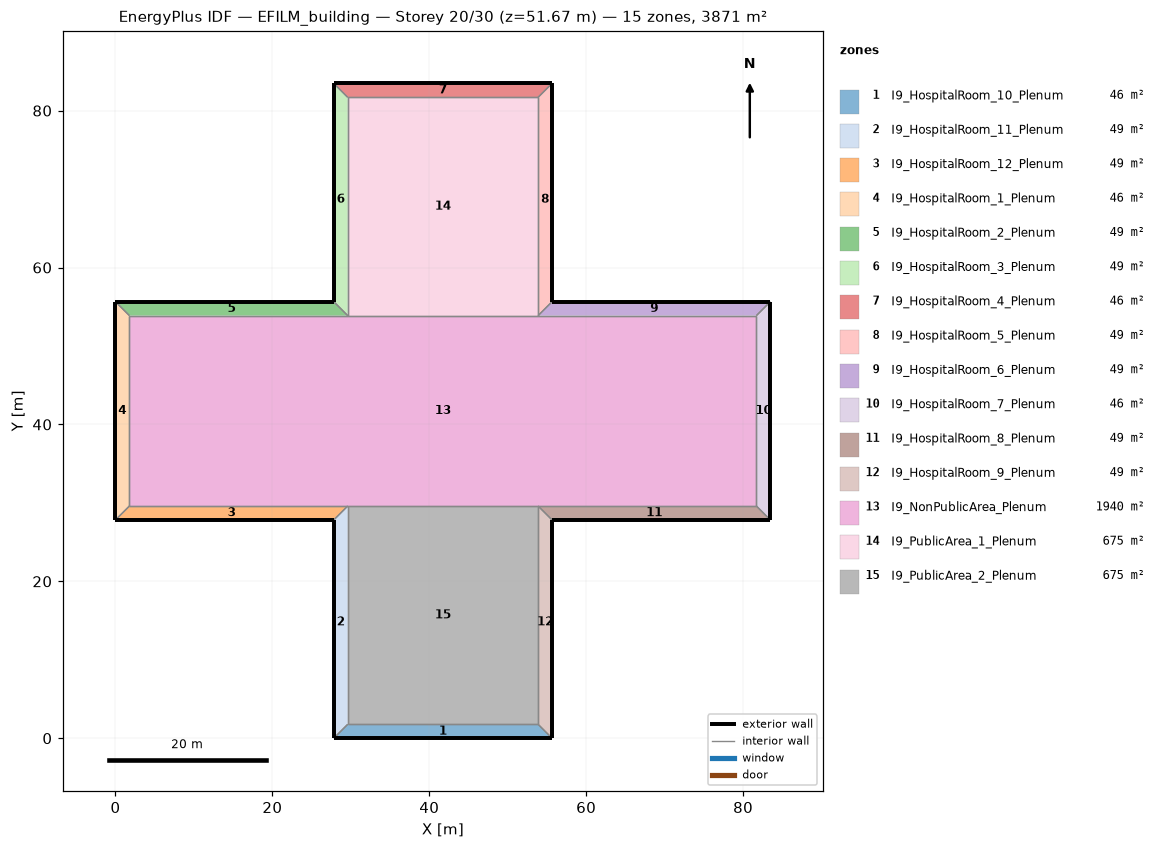
=== STOREY PLAN SPEC (per zone: floor XY polygon, exterior-wall plan segments, windows/doors) ===
zone 1: I9_HospitalRoom_10_Plenum  (46.3 m²)
  floor: (55.65, 0.00) (27.82, 0.00) (29.60, 1.78) (53.87, 1.78)
  exterior wall: (27.82, 0.00) – (55.65, 0.00)  [27.8 m]
  interior walls: 3
zone 2: I9_HospitalRoom_11_Plenum  (49.4 m²)
  floor: (27.82, 0.00) (27.82, 27.82) (29.60, 29.60) (29.60, 1.78)
  exterior wall: (27.82, 27.82) – (27.82, 0.00)  [27.8 m]
  interior walls: 3
zone 3: I9_HospitalRoom_12_Plenum  (49.4 m²)
  floor: (27.82, 27.82) (0.00, 27.82) (1.78, 29.60) (29.60, 29.60)
  exterior wall: (0.00, 27.82) – (27.82, 27.82)  [27.8 m]
  interior walls: 3
zone 4: I9_HospitalRoom_1_Plenum  (46.3 m²)
  floor: (0.00, 27.82) (0.00, 55.65) (1.78, 53.87) (1.78, 29.60)
  exterior wall: (0.00, 55.65) – (0.00, 27.82)  [27.8 m]
  interior walls: 3
zone 5: I9_HospitalRoom_2_Plenum  (49.4 m²)
  floor: (0.00, 55.65) (27.82, 55.65) (29.60, 53.87) (1.78, 53.87)
  exterior wall: (27.82, 55.65) – (0.00, 55.65)  [27.8 m]
  interior walls: 3
zone 6: I9_HospitalRoom_3_Plenum  (49.4 m²)
  floor: (27.82, 55.65) (27.82, 83.47) (29.60, 81.70) (29.60, 53.87)
  exterior wall: (27.82, 83.47) – (27.82, 55.65)  [27.8 m]
  interior walls: 3
zone 7: I9_HospitalRoom_4_Plenum  (46.3 m²)
  floor: (27.82, 83.47) (55.65, 83.47) (53.87, 81.70) (29.60, 81.70)
  exterior wall: (55.65, 83.47) – (27.82, 83.47)  [27.8 m]
  interior walls: 3
zone 8: I9_HospitalRoom_5_Plenum  (49.4 m²)
  floor: (55.65, 83.47) (55.65, 55.65) (53.87, 53.87) (53.87, 81.70)
  exterior wall: (55.65, 55.65) – (55.65, 83.47)  [27.8 m]
  interior walls: 3
zone 9: I9_HospitalRoom_6_Plenum  (49.4 m²)
  floor: (55.65, 55.65) (83.47, 55.65) (81.70, 53.87) (53.87, 53.87)
  exterior wall: (83.47, 55.65) – (55.65, 55.65)  [27.8 m]
  interior walls: 3
zone 10: I9_HospitalRoom_7_Plenum  (46.3 m²)
  floor: (83.47, 55.65) (83.47, 27.82) (81.70, 29.60) (81.70, 53.87)
  exterior wall: (83.47, 27.82) – (83.47, 55.65)  [27.8 m]
  interior walls: 3
zone 11: I9_HospitalRoom_8_Plenum  (49.4 m²)
  floor: (83.47, 27.82) (55.65, 27.82) (53.87, 29.60) (81.70, 29.60)
  exterior wall: (55.65, 27.82) – (83.47, 27.82)  [27.8 m]
  interior walls: 3
zone 12: I9_HospitalRoom_9_Plenum  (49.4 m²)
  floor: (55.65, 27.82) (55.65, 0.00) (53.87, 1.78) (53.87, 29.60)
  exterior wall: (55.65, 0.00) – (55.65, 27.82)  [27.8 m]
  interior walls: 3
zone 13: I9_NonPublicArea_Plenum  (1939.7 m²)
  floor: (1.78, 29.60) (1.78, 53.87) (29.60, 53.87) (53.87, 53.87) (81.70, 53.87) (81.70, 29.60) (53.87, 29.60) (29.60, 29.60)
  interior walls: 8
zone 14: I9_PublicArea_1_Plenum  (675.3 m²)
  floor: (29.60, 53.87) (29.60, 81.70) (53.87, 81.70) (53.87, 53.87)
  interior walls: 4
zone 15: I9_PublicArea_2_Plenum  (675.3 m²)
  floor: (29.60, 1.78) (29.60, 29.60) (53.87, 29.60) (53.87, 1.78)
  interior walls: 4

=== DERIVED (storey summary) ===
Building: EFILM_building
Storey: 20 of 30  (floor level z = 51.67 m)
Storey gross floor area: 3871.0 m²
Zones on this storey: 15
  - I9_HospitalRoom_10_Plenum: floor 46.3 m²; exterior wall 27.8 m (27.8 m²); WWR 0.0%
  - I9_HospitalRoom_11_Plenum: floor 49.4 m²; exterior wall 27.8 m (27.8 m²); WWR 0.0%
  - I9_HospitalRoom_12_Plenum: floor 49.4 m²; exterior wall 27.8 m (27.8 m²); WWR 0.0%
  - I9_HospitalRoom_1_Plenum: floor 46.3 m²; exterior wall 27.8 m (27.8 m²); WWR 0.0%
  - I9_HospitalRoom_2_Plenum: floor 49.4 m²; exterior wall 27.8 m (27.8 m²); WWR 0.0%
  - I9_HospitalRoom_3_Plenum: floor 49.4 m²; exterior wall 27.8 m (27.8 m²); WWR 0.0%
  - I9_HospitalRoom_4_Plenum: floor 46.3 m²; exterior wall 27.8 m (27.8 m²); WWR 0.0%
  - I9_HospitalRoom_5_Plenum: floor 49.4 m²; exterior wall 27.8 m (27.8 m²); WWR 0.0%
  - I9_HospitalRoom_6_Plenum: floor 49.4 m²; exterior wall 27.8 m (27.8 m²); WWR 0.0%
  - I9_HospitalRoom_7_Plenum: floor 46.3 m²; exterior wall 27.8 m (27.8 m²); WWR 0.0%
  - I9_HospitalRoom_8_Plenum: floor 49.4 m²; exterior wall 27.8 m (27.8 m²); WWR 0.0%
  - I9_HospitalRoom_9_Plenum: floor 49.4 m²; exterior wall 27.8 m (27.8 m²); WWR 0.0%
  - I9_NonPublicArea_Plenum: floor 1939.7 m²
  - I9_PublicArea_1_Plenum: floor 675.3 m²
  - I9_PublicArea_2_Plenum: floor 675.3 m²
Zone adjacency (shared interzone walls):
  - I9_HospitalRoom_10_Plenum ↔ I9_HospitalRoom_11_Plenum
  - I9_HospitalRoom_10_Plenum ↔ I9_HospitalRoom_9_Plenum
  - I9_HospitalRoom_10_Plenum ↔ I9_PublicArea_2_Plenum
  - I9_HospitalRoom_11_Plenum ↔ I9_HospitalRoom_12_Plenum
  - I9_HospitalRoom_11_Plenum ↔ I9_PublicArea_2_Plenum
  - I9_HospitalRoom_12_Plenum ↔ I9_HospitalRoom_1_Plenum
  - I9_HospitalRoom_12_Plenum ↔ I9_NonPublicArea_Plenum
  - I9_HospitalRoom_1_Plenum ↔ I9_HospitalRoom_2_Plenum
  - I9_HospitalRoom_1_Plenum ↔ I9_NonPublicArea_Plenum
  - I9_HospitalRoom_2_Plenum ↔ I9_HospitalRoom_3_Plenum
  - I9_HospitalRoom_2_Plenum ↔ I9_NonPublicArea_Plenum
  - I9_HospitalRoom_3_Plenum ↔ I9_HospitalRoom_4_Plenum
  - I9_HospitalRoom_3_Plenum ↔ I9_PublicArea_1_Plenum
  - I9_HospitalRoom_4_Plenum ↔ I9_HospitalRoom_5_Plenum
  - I9_HospitalRoom_4_Plenum ↔ I9_PublicArea_1_Plenum
  - I9_HospitalRoom_5_Plenum ↔ I9_HospitalRoom_6_Plenum
  - I9_HospitalRoom_5_Plenum ↔ I9_PublicArea_1_Plenum
  - I9_HospitalRoom_6_Plenum ↔ I9_HospitalRoom_7_Plenum
  - I9_HospitalRoom_6_Plenum ↔ I9_NonPublicArea_Plenum
  - I9_HospitalRoom_7_Plenum ↔ I9_HospitalRoom_8_Plenum
  - I9_HospitalRoom_7_Plenum ↔ I9_NonPublicArea_Plenum
  - I9_HospitalRoom_8_Plenum ↔ I9_HospitalRoom_9_Plenum
  - I9_HospitalRoom_8_Plenum ↔ I9_NonPublicArea_Plenum
  - I9_HospitalRoom_9_Plenum ↔ I9_PublicArea_2_Plenum
  - I9_NonPublicArea_Plenum ↔ I9_PublicArea_1_Plenum
  - I9_NonPublicArea_Plenum ↔ I9_PublicArea_2_Plenum